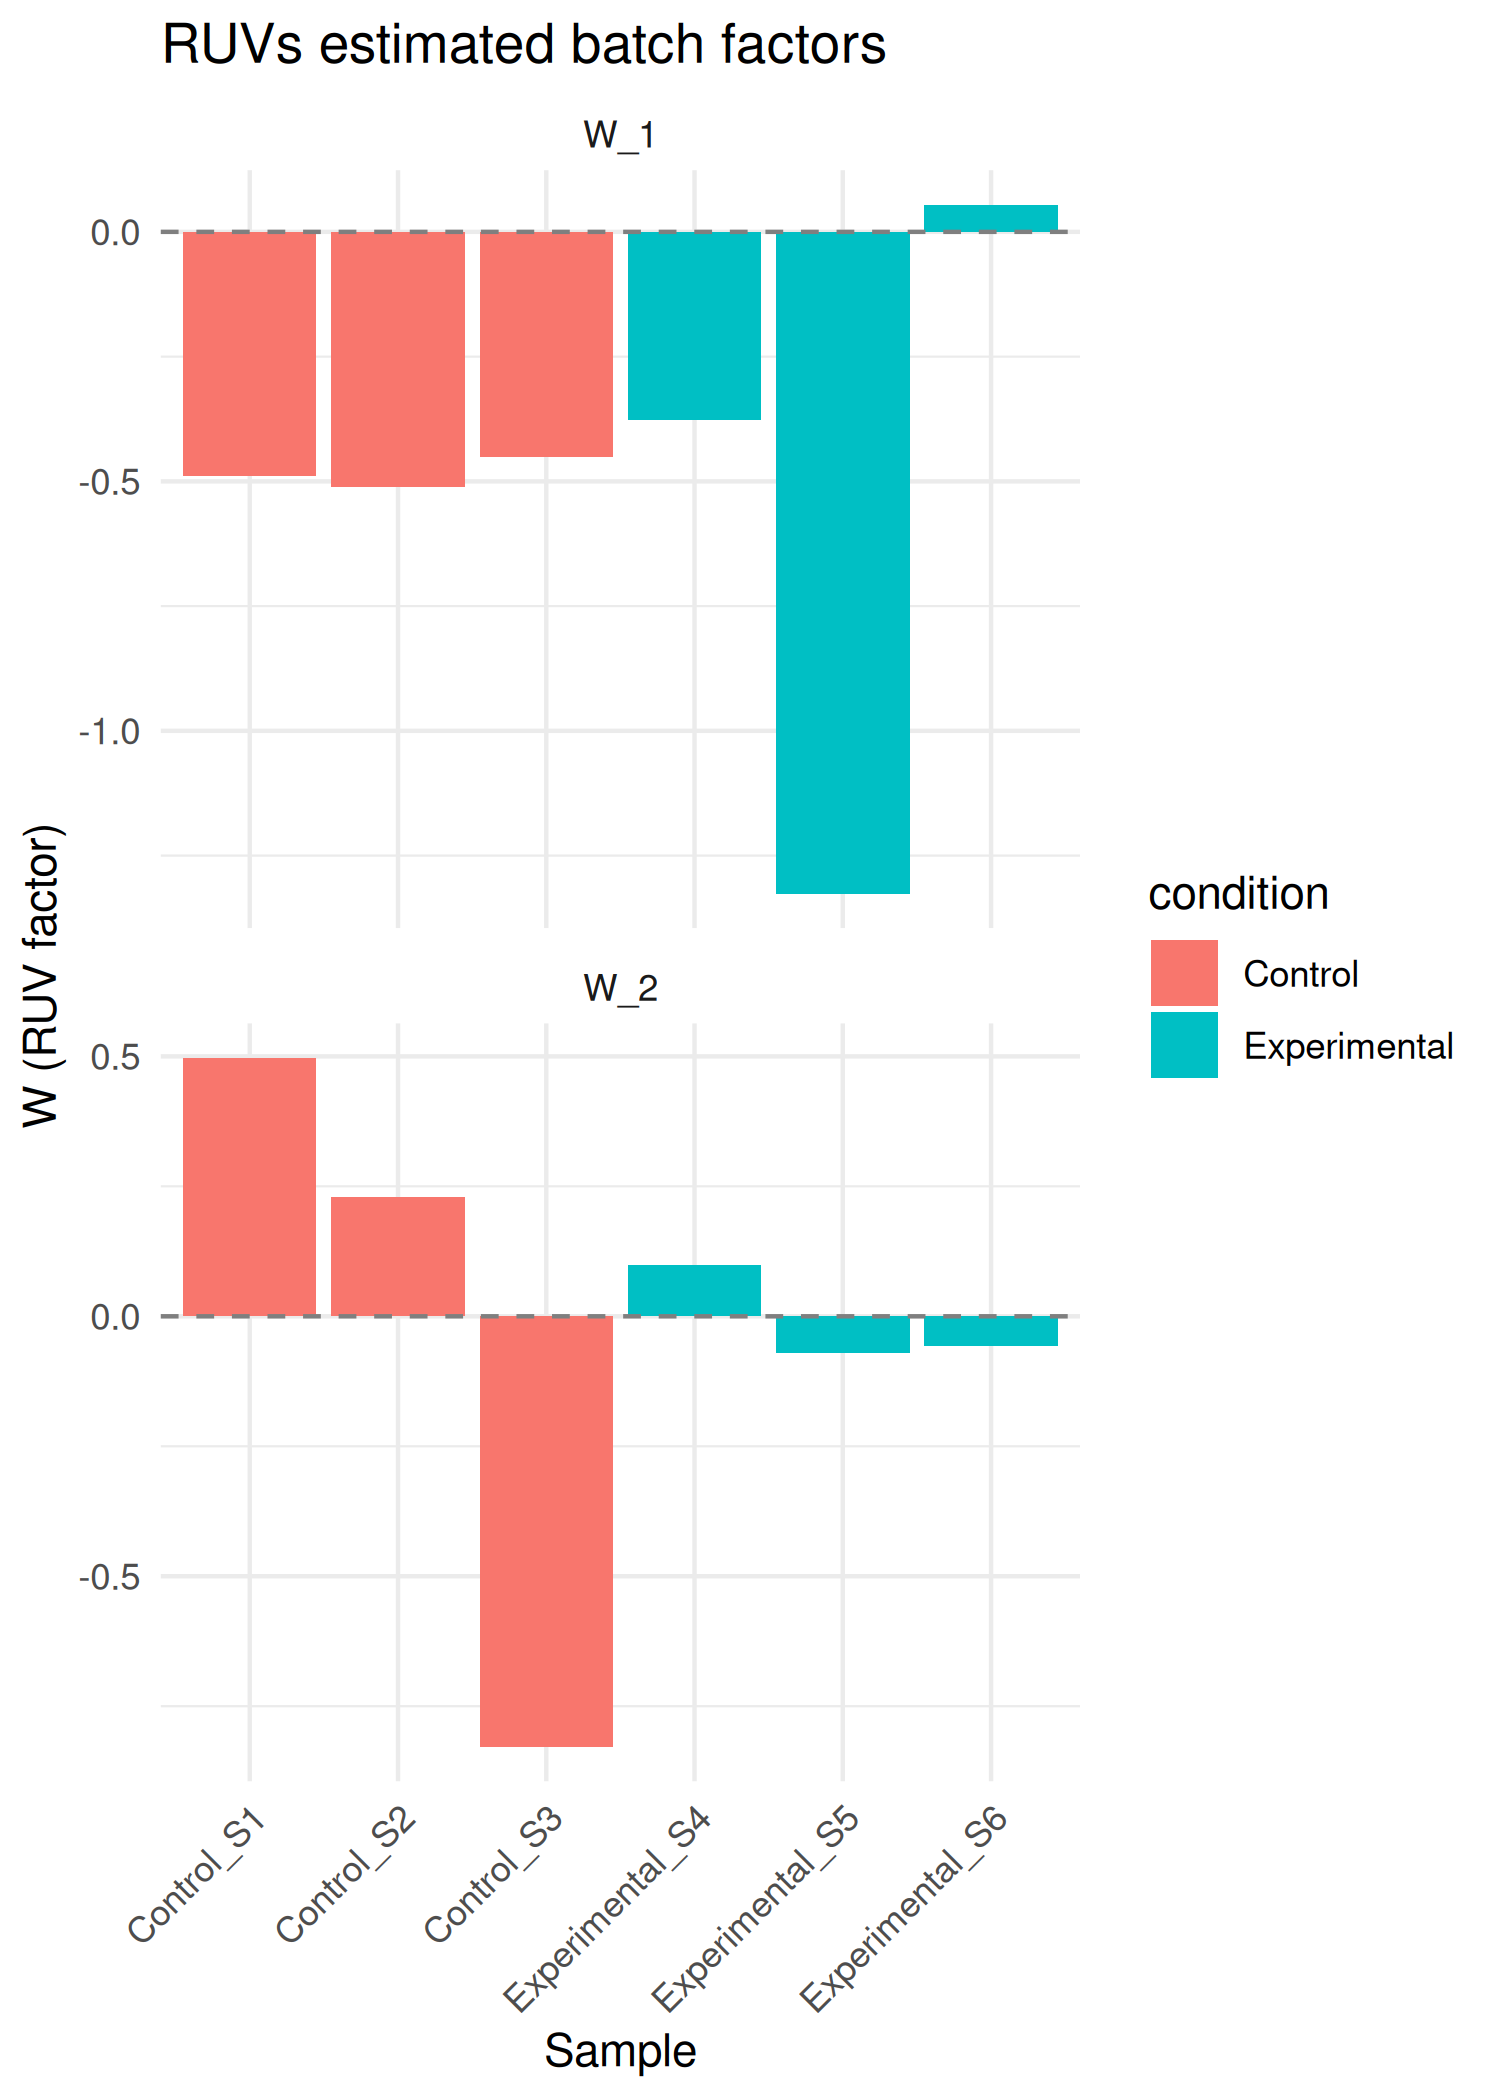

Data behind this chart, as committed beside it:
sample, W_1, W_2
Control_S1, -0.4895, 0.4971
Control_S2, -0.5107, 0.2297
Control_S3, -0.4502, -0.8282
Experimental_S4, -0.3763, 0.09853
Experimental_S5, -1.326, -0.07022
Experimental_S6, 0.05456, -0.05762
